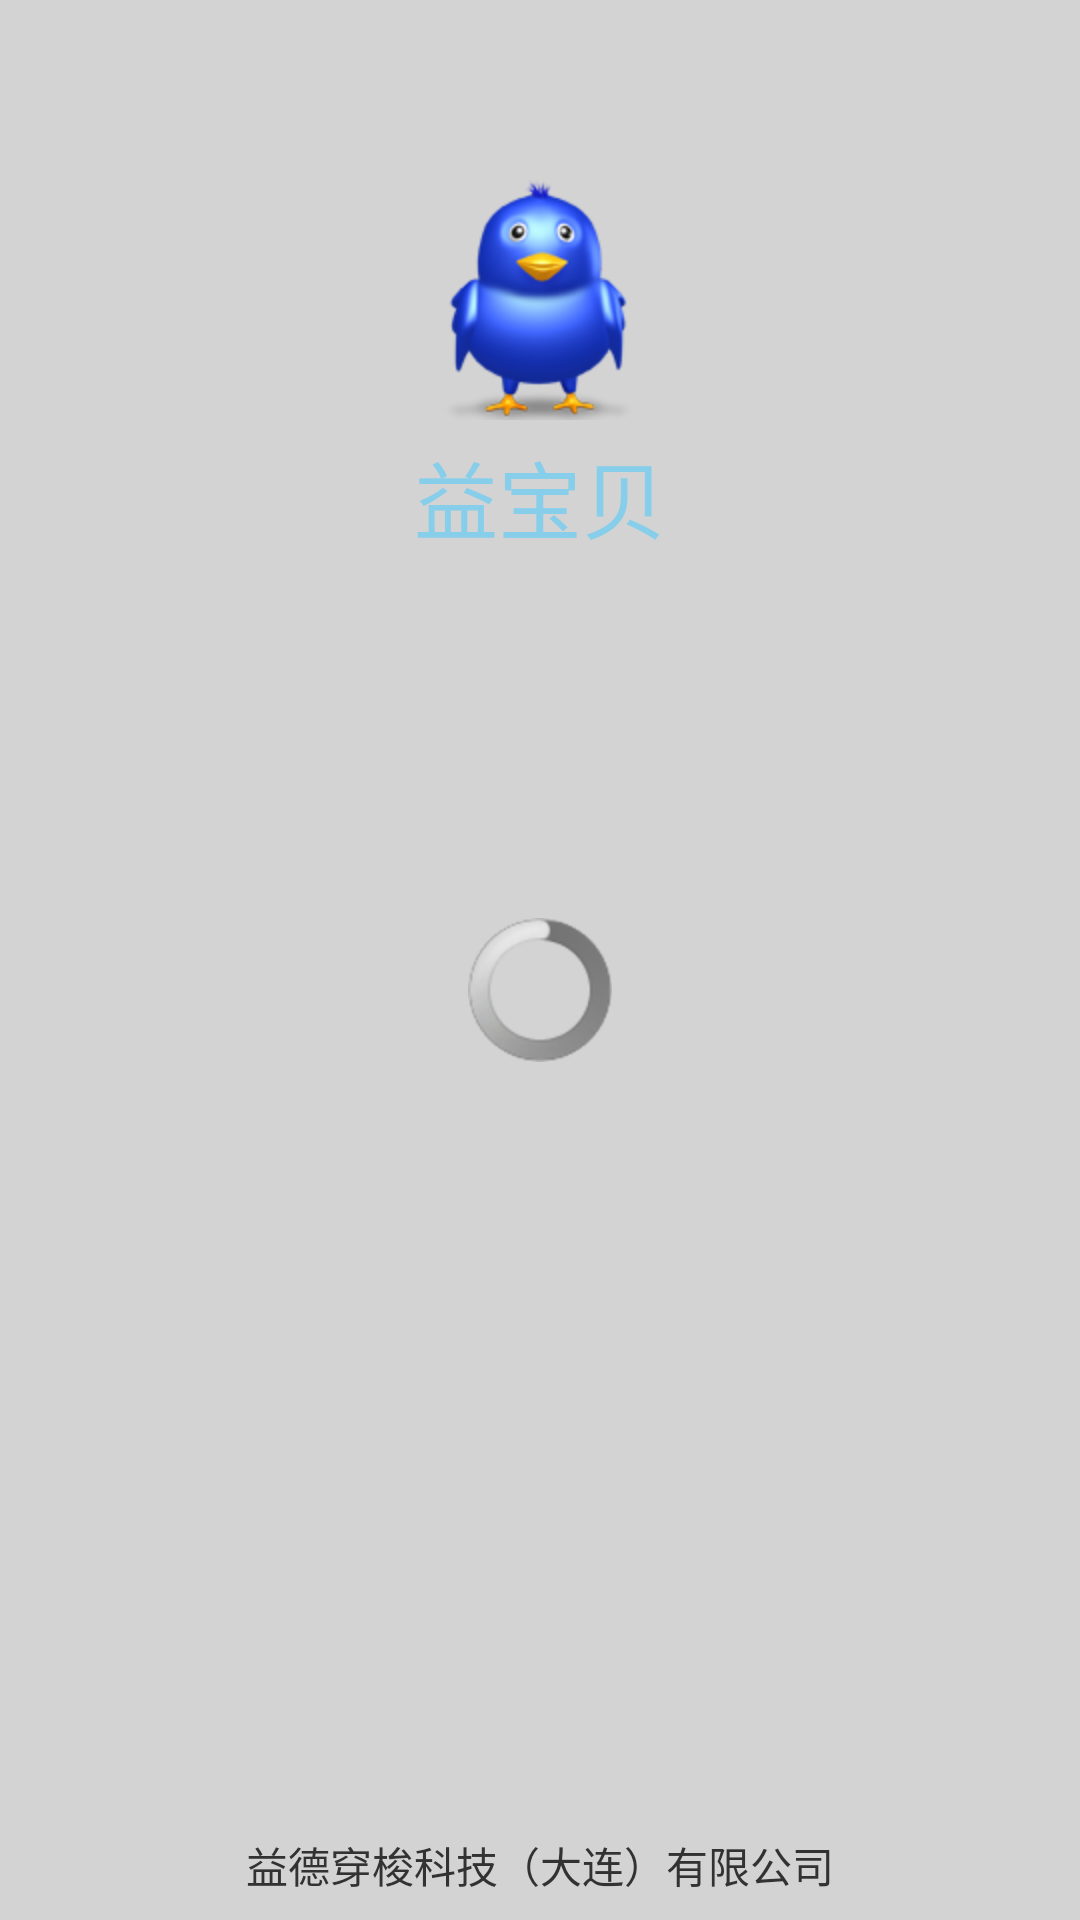

Layout XML and referenced resources for this Android screen:
<!-- AndroidManifest.xml: activity theme android:Theme.Light.NoTitleBar.Fullscreen -->
<!-- res/layout/activity_splash.xml -->
<?xml version="1.0" encoding="utf-8"?>

<RelativeLayout xmlns:android="http://schemas.android.com/apk/res/android"
    android:layout_width="fill_parent"
    android:layout_height="fill_parent"
    android:background="@color/transparent_write"
    android:orientation="vertical" >

    <RelativeLayout
        android:id="@+id/view_content_container"
        android:layout_width="fill_parent"
        android:layout_height="fill_parent"
        android:layout_alignParentLeft="true"
        android:background="@color/lightgray"
        android:orientation="vertical" >

        <TextView
            android:id="@+id/splash_label"
            android:layout_width="wrap_content"
            android:layout_height="wrap_content"
            android:layout_centerHorizontal="true"
            android:layout_marginTop="60dp"
            android:drawablePadding="5sp"
            android:drawableTop="@drawable/ic_120"
            android:gravity="center"
            android:text="@string/splash_label"
            android:textColor="@color/skyblue"
            android:textSize="@dimen/padding_50" />

        <ProgressBar
            android:id="@+id/progressBar1"
            android:layout_width="wrap_content"
            android:layout_height="wrap_content"
            android:layout_below="@+id/splash_label"
            android:layout_centerHorizontal="true"
            android:layout_marginTop="120dp" />

        <TextView
            android:id="@+id/company_label"
            android:layout_width="wrap_content"
            android:layout_height="wrap_content"
            android:layout_alignParentBottom="true"
            android:layout_centerHorizontal="true"
            android:layout_marginBottom="8dp"
            android:text="@string/company_label" />

    </RelativeLayout>

</RelativeLayout>
<!-- resources referenced by this layout -->
<resources>
  <color name="lightgray">#D3D3D3</color>
  <color name="skyblue">#87CEEB</color>
  <color name="transparent_write">#ffffffff</color>
  <dimen name="padding_50">28dp</dimen>
  <!-- drawable ic_120: png bitmap (drawable-hdpi, 17283 bytes) -->
  <string name="company_label">益德穿梭科技（大连）有限公司</string>
  <string name="splash_label">益宝贝</string>
</resources>
